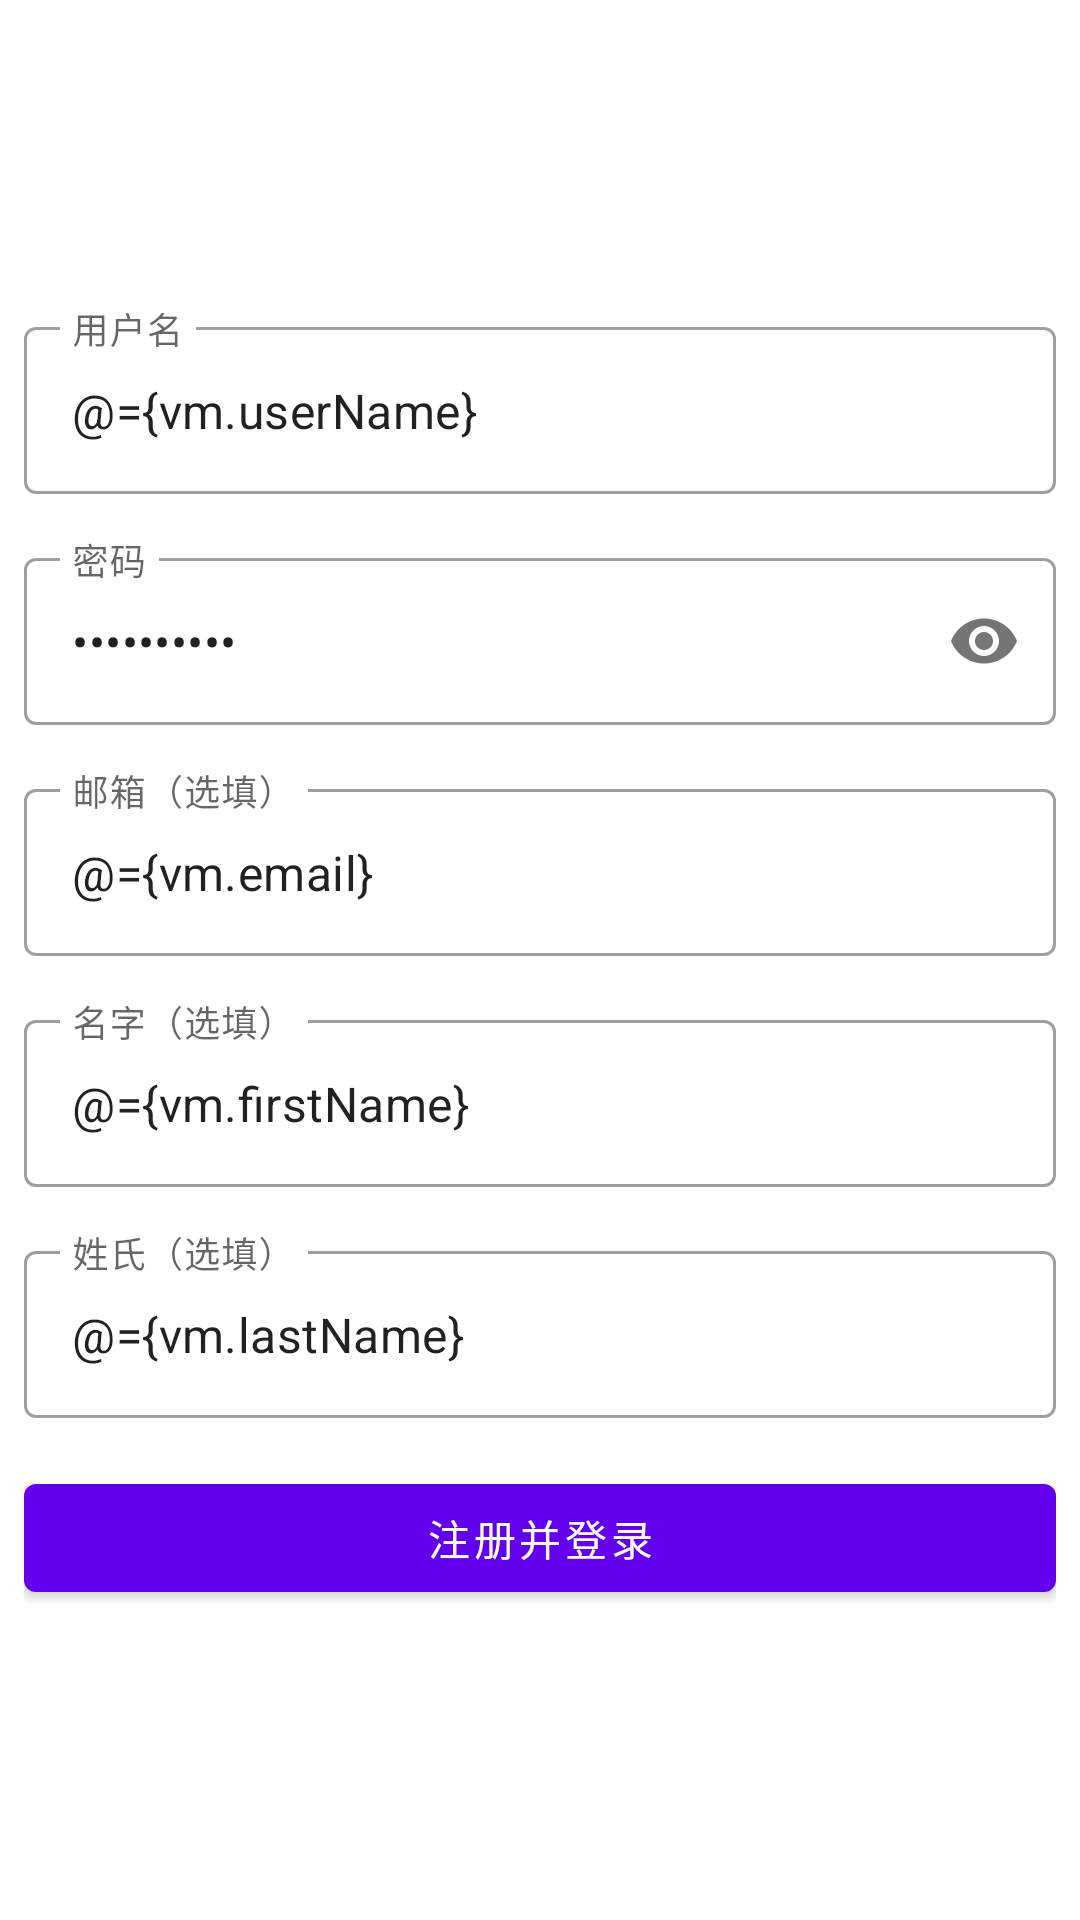

This screen was rendered from an Android layout file. Write that file and the resources it references.
<!-- AndroidManifest.xml: application theme Theme.OpenPlatformMeetingSDK -->
<!-- res/layout/activity_register.xml -->
<?xml version="1.0" encoding="utf-8"?>
<layout xmlns:android="http://schemas.android.com/apk/res/android"
    xmlns:app="http://schemas.android.com/apk/res-auto"
    xmlns:tools="http://schemas.android.com/tools">

    <data>

        <variable
            name="vm"
            type="com.jjl.dxz.platform.meeting.vm.RegisterViewModel" />
    </data>

    <androidx.constraintlayout.widget.ConstraintLayout
        android:layout_width="match_parent"
        android:layout_height="match_parent"
        android:paddingHorizontal="8dp"
        tools:context=".ui.RegisterActivity">

        <com.google.android.material.textfield.TextInputLayout
            android:id="@+id/et_userName"
            style="@style/Widget.MaterialComponents.TextInputLayout.OutlinedBox"
            android:layout_width="match_parent"
            android:layout_height="wrap_content"
            app:layout_constraintBottom_toTopOf="@+id/et_pwd"
            app:layout_constraintStart_toStartOf="parent"
            app:layout_constraintTop_toTopOf="parent"
            app:layout_constraintVertical_chainStyle="packed">

            <com.google.android.material.textfield.TextInputEditText
                android:layout_width="match_parent"
                android:layout_height="wrap_content"
                android:hint="@string/hint_user_name"
                android:inputType="text"
                android:text="@={vm.userName}" />
        </com.google.android.material.textfield.TextInputLayout>

        <com.google.android.material.textfield.TextInputLayout
            android:id="@+id/et_pwd"
            style="@style/Widget.MaterialComponents.TextInputLayout.OutlinedBox"
            android:layout_width="match_parent"
            android:layout_height="wrap_content"
            android:layout_marginTop="16dp"
            app:layout_constraintBottom_toTopOf="@+id/et_email"
            app:layout_constraintStart_toStartOf="parent"
            app:layout_constraintTop_toBottomOf="@+id/et_userName"
            app:passwordToggleEnabled="true">

            <com.google.android.material.textfield.TextInputEditText
                android:layout_width="match_parent"
                android:layout_height="wrap_content"
                android:hint="@string/hint_pwd"
                android:inputType="textPassword"
                android:text="@={vm.pwd}" />
        </com.google.android.material.textfield.TextInputLayout>

        <com.google.android.material.textfield.TextInputLayout
            android:id="@+id/et_email"
            style="@style/Widget.MaterialComponents.TextInputLayout.OutlinedBox"
            android:layout_width="match_parent"
            android:layout_height="wrap_content"
            android:layout_marginTop="16dp"
            app:layout_constraintBottom_toTopOf="@+id/et_firstName"
            app:layout_constraintStart_toStartOf="parent"
            app:layout_constraintTop_toBottomOf="@+id/et_pwd">

            <com.google.android.material.textfield.TextInputEditText
                android:layout_width="match_parent"
                android:layout_height="wrap_content"
                android:hint="@string/hint_email"
                android:inputType="textEmailAddress"
                android:text="@={vm.email}" />
        </com.google.android.material.textfield.TextInputLayout>

        <com.google.android.material.textfield.TextInputLayout
            android:id="@+id/et_firstName"
            style="@style/Widget.MaterialComponents.TextInputLayout.OutlinedBox"
            android:layout_width="match_parent"
            android:layout_height="wrap_content"
            android:layout_marginTop="16dp"
            app:layout_constraintBottom_toTopOf="@+id/et_lastName"
            app:layout_constraintStart_toStartOf="parent"
            app:layout_constraintTop_toBottomOf="@+id/et_email">

            <com.google.android.material.textfield.TextInputEditText
                android:layout_width="match_parent"
                android:layout_height="wrap_content"
                android:hint="@string/hint_name"
                android:inputType="textPersonName"
                android:text="@={vm.firstName}" />
        </com.google.android.material.textfield.TextInputLayout>

        <com.google.android.material.textfield.TextInputLayout
            android:id="@+id/et_lastName"
            style="@style/Widget.MaterialComponents.TextInputLayout.OutlinedBox"
            android:layout_width="match_parent"
            android:layout_height="wrap_content"
            android:layout_marginTop="16dp"
            app:layout_constraintBottom_toTopOf="@+id/button"
            app:layout_constraintStart_toStartOf="parent"
            app:layout_constraintTop_toBottomOf="@+id/et_firstName">

            <com.google.android.material.textfield.TextInputEditText
                android:layout_width="match_parent"
                android:layout_height="wrap_content"
                android:hint="@string/hint_last_name"
                android:inputType="textPersonName"
                android:text="@={vm.lastName}" />
        </com.google.android.material.textfield.TextInputLayout>

        <com.google.android.material.button.MaterialButton
            android:id="@+id/button"
            android:layout_width="match_parent"
            android:layout_height="wrap_content"
            android:layout_marginTop="16dp"
            android:onClick="@{()->vm.registerAndLogin()}"
            android:text="@string/register_and_login"
            app:layout_constraintBottom_toBottomOf="parent"
            app:layout_constraintTop_toBottomOf="@+id/et_lastName"
            tools:layout_editor_absoluteX="8dp" />
    </androidx.constraintlayout.widget.ConstraintLayout>
</layout>
<!-- resources referenced by this layout -->
<resources>
  <string name="hint_email">邮箱（选填）</string>
  <string name="hint_last_name">姓氏（选填）</string>
  <string name="hint_name">名字（选填）</string>
  <string name="hint_pwd">密码</string>
  <string name="hint_user_name">用户名</string>
  <string name="register_and_login">注册并登录</string>
  <style name="Theme.OpenPlatformMeetingSDK" parent="Theme.MaterialComponents.DayNight.NoActionBar">
          
          <item name="colorPrimary">@color/purple_500</item>
          <item name="colorPrimaryVariant">@color/purple_700</item>
          <item name="colorOnPrimary">@color/white</item>
          
          <item name="colorSecondary">@color/teal_200</item>
          <item name="colorSecondaryVariant">@color/teal_700</item>
          <item name="colorOnSecondary">@color/black</item>
          
          <item name="android:statusBarColor" tools:targetApi="l">?attr/colorPrimaryVariant</item>
          
      </style>
  <color name="purple_500">#FF6200EE</color>
  <color name="purple_700">#FF3700B3</color>
  <color name="white">#FFFFFFFF</color>
  <color name="teal_200">#FF03DAC5</color>
  <color name="teal_700">#FF018786</color>
  <color name="black">#FF000000</color>
</resources>
